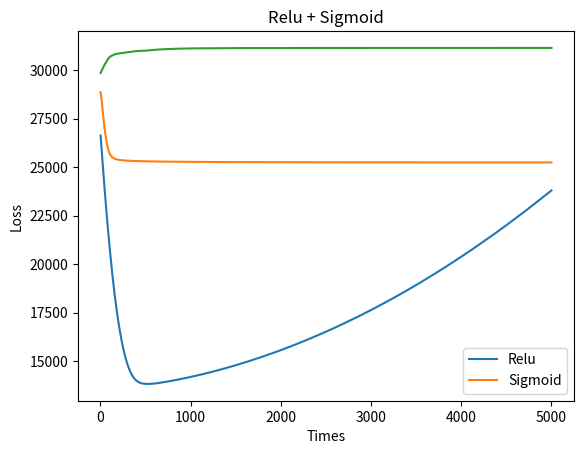

Write the Python code that produced this figure.
import numpy as np
import matplotlib.pyplot as plt

# Initialize
N, n_in, n_out = 640, 10, 1
learning_rate = 1e-4

x = np.random.randn(N,  n_in)
y = 3 * np.sum(x, axis = 1).reshape(N, n_out)
w1 = np.random.randn(n_in, n_out)
w2 = np.random.randn(n_in, n_out)

loss_list1 = []
loss_list2 = []

for i in range(5000):
    h = x.dot(w1)
    y_hat = h
    y_hat[h <0] = 0
    loss = np.sum(0.5 * (y_hat - y)**2)
    grad_y_pred = y_hat - y
    grad_y_pred[grad_y_pred < 0] = 0
    grad_y_pred[grad_y_pred > 0] = 1
    grad_w = x.T.dot(grad_y_pred)
    w1 -= learning_rate * grad_w
    loss_list1.append(loss)

for i in range(5000):
    h = x.dot(w2)
    y_hat = 1/(1 + np.exp(-h))
    loss = np.sum(0.5 * (y_hat - y)**2)
    grad_y_pred = y_hat - y
    grad_w = -x.T.dot(grad_y_pred * (y_hat - y_hat**2) * (1/y - 1))
    w2 -= learning_rate * grad_w
    loss_list2.append(loss)

# Plot
x = np.arange(1, 5001, 1)
plt.title('Loss funciton')
plt.xlabel('Times')
plt.ylabel('Loss')
p1, = plt.plot(x, loss_list1, label='Relu')
p2, = plt.plot(x, loss_list2, label='Sigmoid')
plt.legend([p1, p2], ['Relu', 'Sigmoid'])


###############################################################
# Add one hidden layer

# Initialize
N, n_in, n_hidden, n_out = 640, 10, 32, 1
learning_rate = 1e-4
x = np.random.randn(N,  n_in)
y = 3 * np.sum(x, axis = 1).reshape(N, n_out)
print('y.shape', y.shape)
w3 = np.random.randn(n_in, n_hidden)
w4 = np.random.randn(n_hidden, n_out)

loss_list = []
for i in range(5000):
    h1 = x.dot(w3)
#     print('h1', h1.shape)
    h1[h1 <0] = 0
    h2 = h1.dot(w4)
    y_hat = 1/(1 + np.exp(-h2))
    loss = np.sum(0.5 * (y_hat - y)**2)
    grad_y_pred = y_hat - y
    grad_g_pred = grad_y_pred * (y_hat - y_hat**2)
#     print('grad_g_pred', grad_g_pred.shape)
    grad_f_pred = grad_g_pred
    grad_f_pred[grad_f_pred < 0] = 0
    grad_f_pred[grad_f_pred > 0] = 1
    grad_w = x.T.dot(grad_g_pred * grad_f_pred)
    w3 -= learning_rate * grad_w
    loss_list.append(loss)

# print(loss_list[4999])
x = np.arange(1, 5001, 1)
plt.title('Relu + Sigmoid')
p1, = plt.plot(x, loss_list)
